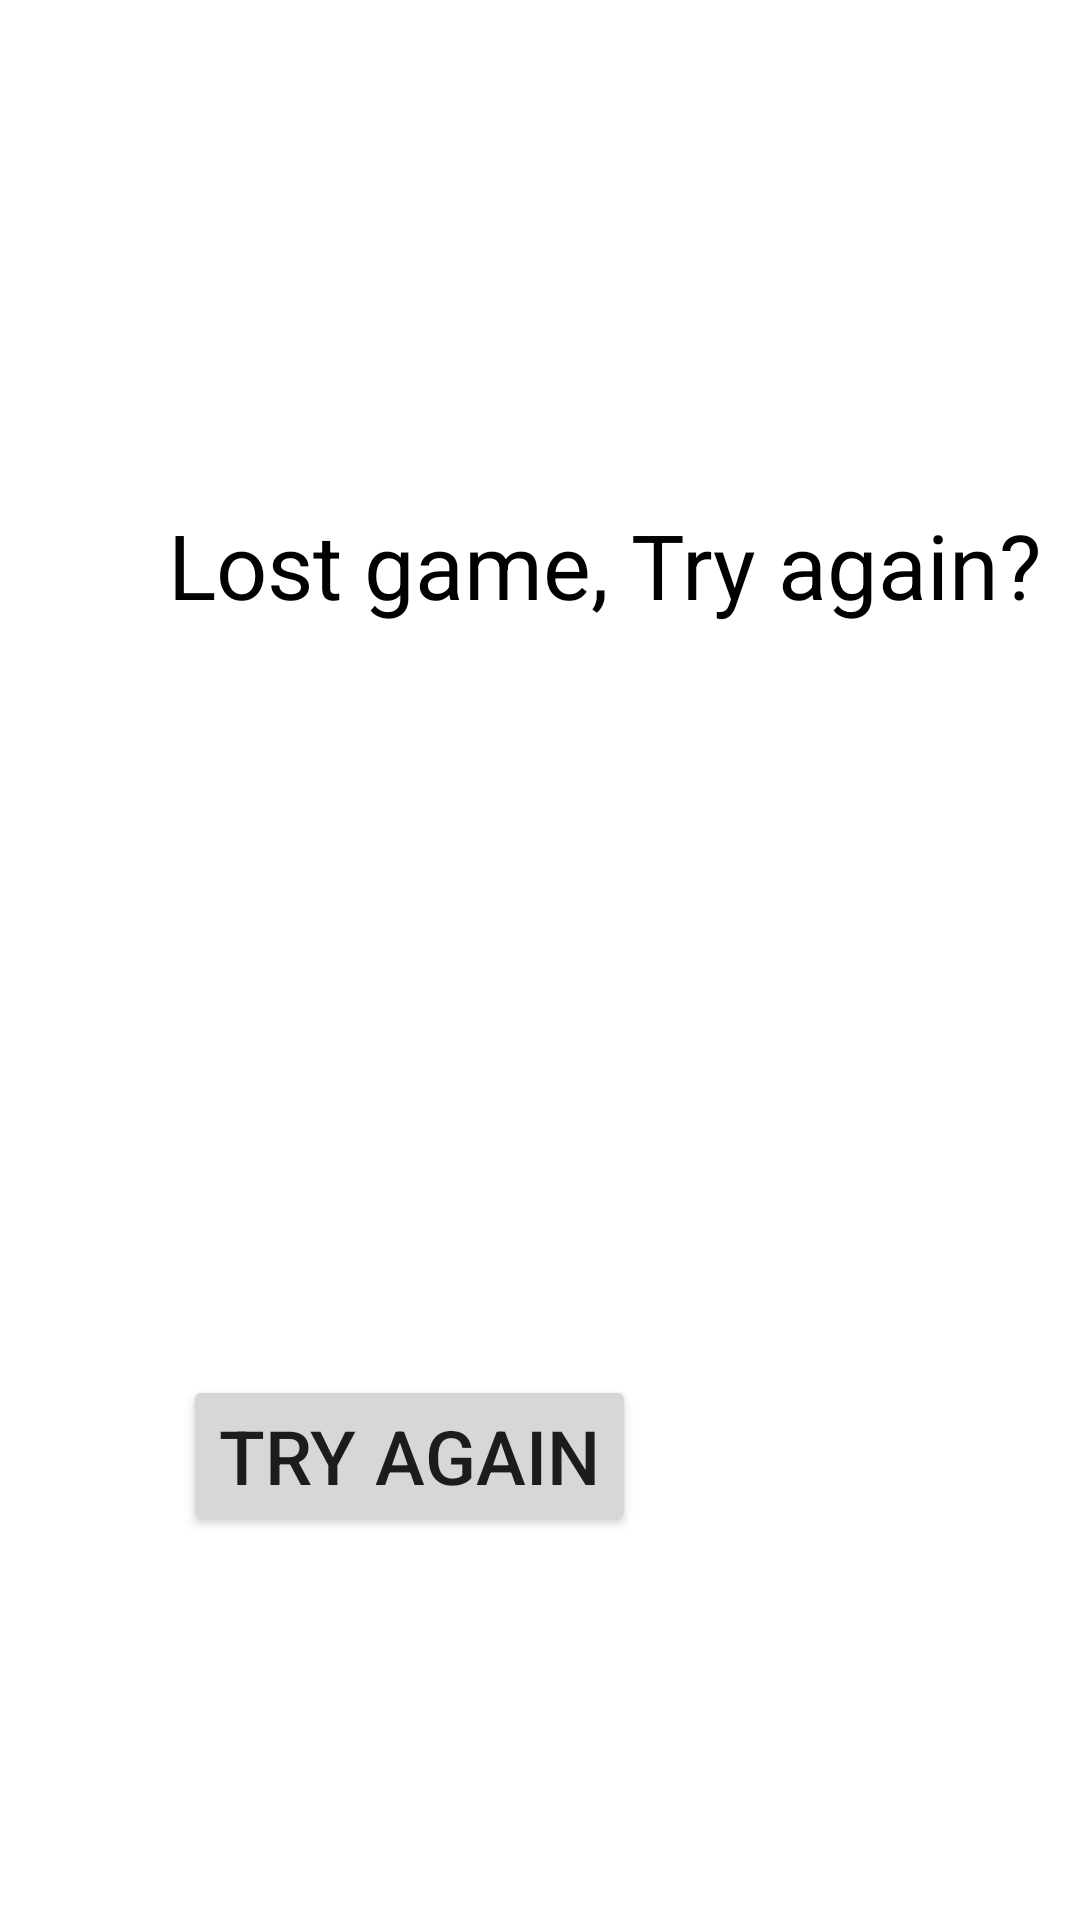

Here is an Android app screen rendered from its layout file. Give the layout XML and the strings, colors and styles it references.
<!-- AndroidManifest.xml: application theme Theme.Lucky10 -->
<!-- res/layout/fragment_lose.xml -->
<?xml version="1.0" encoding="utf-8"?>
<androidx.constraintlayout.widget.ConstraintLayout xmlns:android="http://schemas.android.com/apk/res/android"
    xmlns:app="http://schemas.android.com/apk/res-auto"
    xmlns:tools="http://schemas.android.com/tools"
    android:layout_width="match_parent"
    android:layout_height="match_parent"
    tools:context=".loseFragment">

    <TextView
        android:id="@+id/lostText"
        android:layout_width="wrap_content"
        android:layout_height="wrap_content"
        android:layout_marginStart="56dp"
        android:layout_marginTop="168dp"
        android:gravity="center"
        android:text="Lost game, Try again?"
        android:textColor="@color/black"
        android:textSize="30dp"
        app:layout_constraintStart_toStartOf="parent"
        app:layout_constraintTop_toTopOf="parent" />

    <androidx.appcompat.widget.AppCompatButton
        android:id="@+id/TryAgain"
        android:layout_width="wrap_content"
        android:layout_height="wrap_content"
        android:layout_marginEnd="148dp"
        android:layout_marginBottom="128dp"
        android:text="Try again"
        android:textSize="25dp"
        app:layout_constraintBottom_toBottomOf="parent"
        app:layout_constraintEnd_toEndOf="parent"
        tools:ignore="MissingConstraints" />

</androidx.constraintlayout.widget.ConstraintLayout>
<!-- resources referenced by this layout -->
<resources>
  <style name="Theme.Lucky10" parent="Theme.MaterialComponents.DayNight.DarkActionBar">
          
          <item name="colorPrimary">@color/purple_500</item>
          <item name="colorPrimaryVariant">@color/purple_700</item>
          <item name="colorOnPrimary">@color/white</item>
          
          <item name="colorSecondary">@color/teal_200</item>
          <item name="colorSecondaryVariant">@color/teal_700</item>
          <item name="colorOnSecondary">@color/black</item>
          
          <item name="android:statusBarColor" tools:targetApi="l">?attr/colorPrimaryVariant</item>
          
      </style>
  <!-- not gathered from this repository: default colours our renderer supplied (Android Studio template values) -->
  <color name="purple_500">#FF6200EE</color>
  <color name="purple_700">#FF3700B3</color>
  <color name="teal_200">#FF03DAC5</color>
  <color name="teal_700">#FF018786</color>
  <color name="black">#FF000000</color>
  <color name="white">#FFFFFFFF</color>
</resources>
